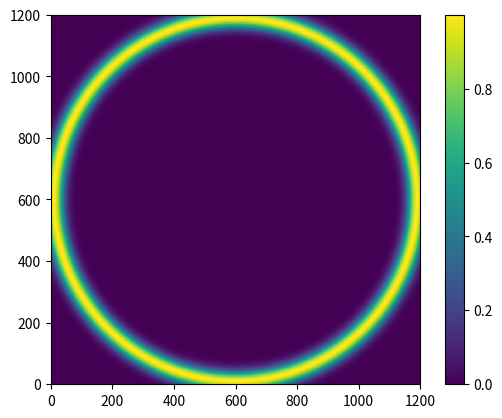

This chart was generated by the following Python code:
import numpy as np
import matplotlib.pyplot as plt


def radial_kernel(x1, x2, center, sigma_f, length_scale):
    return sigma_f * np.exp(-(np.linalg.norm(x1-center)-np.linalg.norm(x2-center))**2/length_scale)

    
def create_K_matrix(x1_vec, x2_vec, center, sigma_f, length_scale):
    K = np.zeros((len(x1_vec),len(x2_vec)))
    
    for i in range(len(x1_vec)):
        for j in range(len(x2_vec)):
            K[i,j] = radial_kernel(x1_vec[i],x2_vec[j], center, sigma_f, length_scale)
    
    return K


if __name__ == '__main__':
    num_points = 1000
    x_test = np.linspace(0,1200,num_points)
    y_test = np.linspace(0,1200,num_points)

    [X_test, Y_test] = np.meshgrid(x_test, y_test)
    kernel_value = np.zeros_like(X_test)
    center = np.array([[600,600]])
    sigma_f = 1
    length_scale = 1000

    measurement_location = np.array([[600,10]])
    
    for i in range(num_points):
        for j in range(num_points):
            kernel_value[i,j] = radial_kernel(np.array([[X_test[i,j],Y_test[i,j]]]), measurement_location,center,sigma_f,length_scale)
            
    
    fig, ax = plt.subplots()
    ax.set_aspect('equal')
    c = ax.pcolormesh(X_test, Y_test, kernel_value)
    plt.colorbar(c)
    plt.show()
    
    
